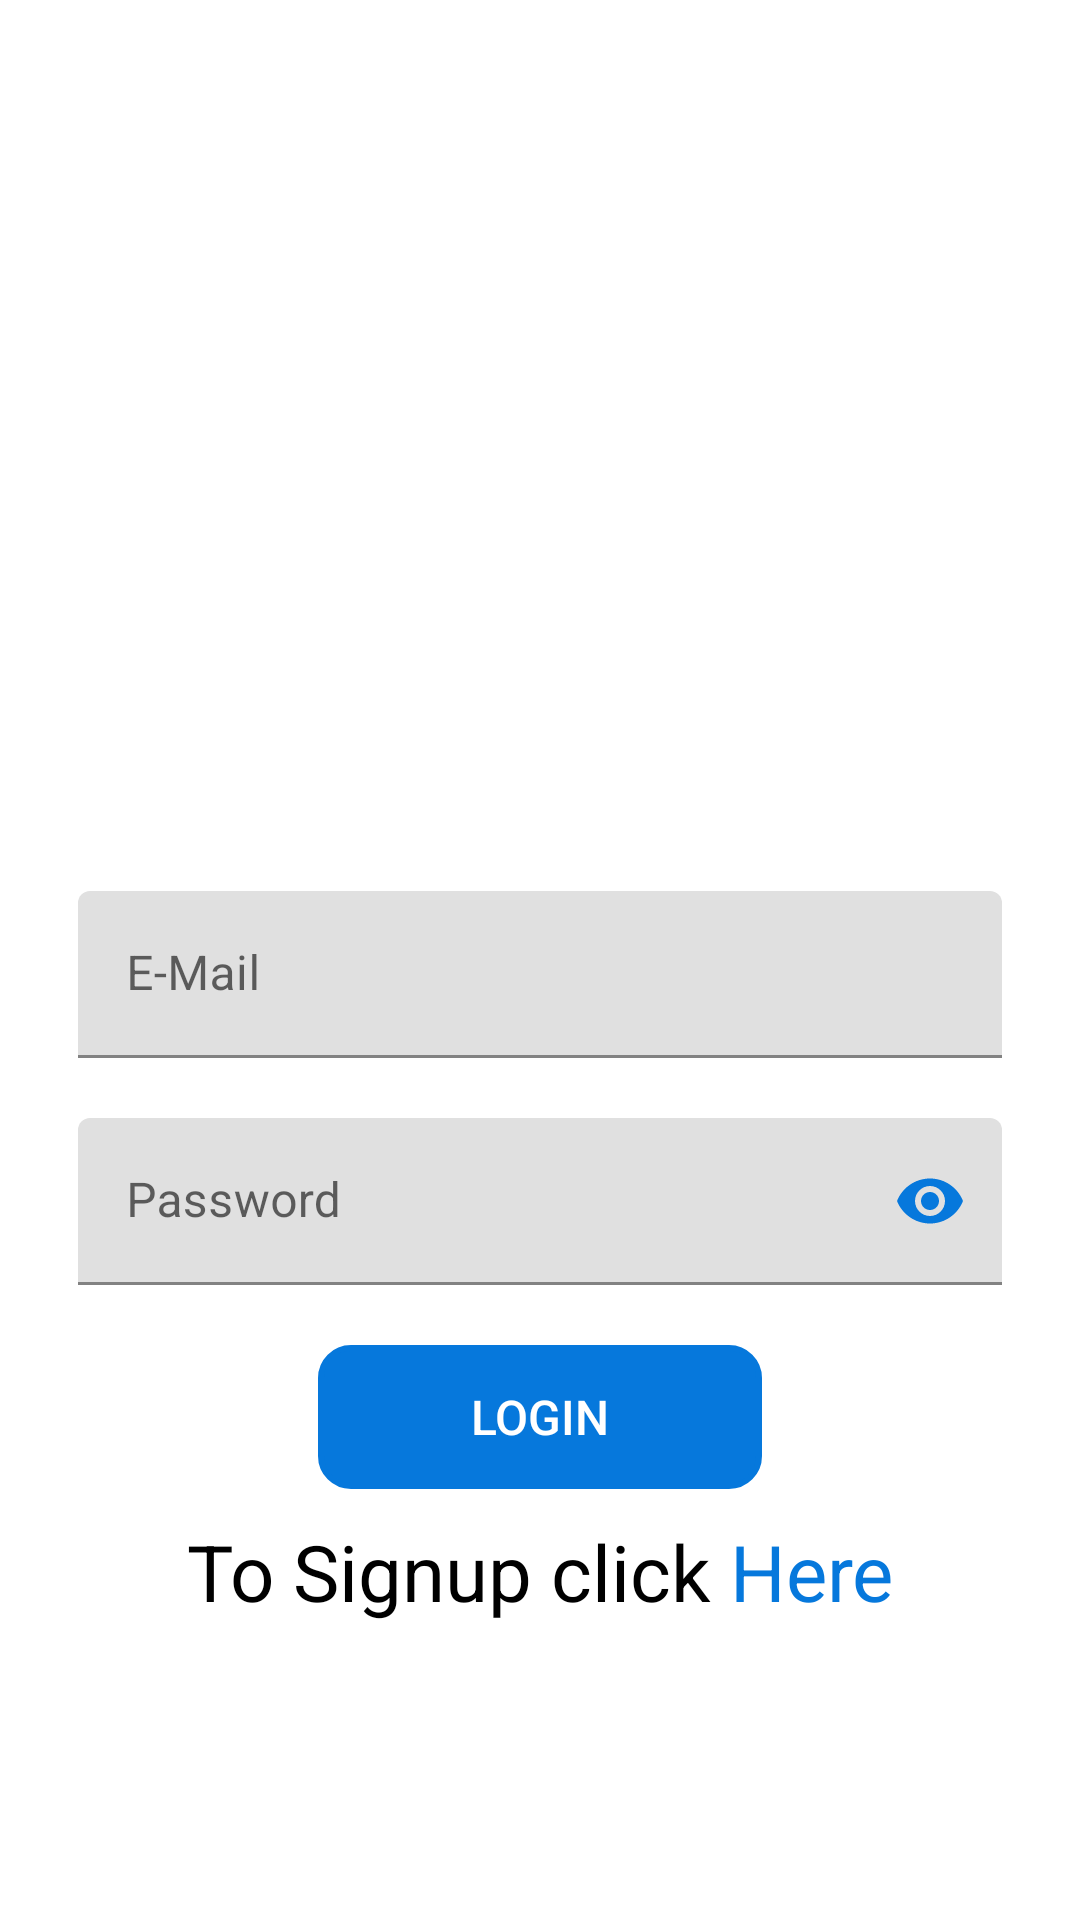

Here is an Android app screen rendered from its layout file. Give the layout XML and the strings, colors and styles it references.
<!-- AndroidManifest.xml: application theme Theme.FakeStoreApp -->
<!-- res/layout/fragment_login.xml -->
<layout xmlns:android="http://schemas.android.com/apk/res/android"
    xmlns:tools="http://schemas.android.com/tools"
    xmlns:app="http://schemas.android.com/apk/res-auto">

    <data>

    </data>

    <FrameLayout
        android:layout_width="match_parent"
        android:layout_height="match_parent"
        tools:context="com.example.fakestoreapp.ui.authentication.LoginFragment">
        <ScrollView
            android:layout_width="match_parent"
            android:layout_height="match_parent">
            <androidx.constraintlayout.widget.ConstraintLayout
                android:layout_width="match_parent"
                android:layout_height="wrap_content">
                <ImageView
                    android:id="@+id/loginStoreIcon"
                    android:layout_width="150dp"
                    android:layout_height="150dp"
                    app:layout_constraintTop_toTopOf="parent"
                    app:layout_constraintStart_toStartOf="parent"
                    app:layout_constraintEnd_toEndOf="parent"
                    android:layout_marginTop="100dp"
                    android:src="@drawable/store"
                    android:scaleType="fitXY" />
                <com.google.android.material.textfield.TextInputLayout
                    android:id="@+id/emailTL"
                    style="@style/CustomTextInputLayout"
                    android:layout_width="match_parent"
                    android:layout_height="wrap_content"
                    app:layout_constraintTop_toBottomOf="@+id/loginStoreIcon"
                    android:layout_marginVertical="47dp"
                    android:layout_marginHorizontal="26dp"
                    android:hint="@string/email">
                    <com.google.android.material.textfield.TextInputEditText
                        android:id="@+id/emailET"
                        android:layout_width="match_parent"
                        android:layout_height="match_parent"
                        android:textColor="@color/black"
                        android:inputType="textEmailAddress" />
                </com.google.android.material.textfield.TextInputLayout>
                <com.google.android.material.textfield.TextInputLayout
                    android:id="@+id/passwordTL"
                    style="@style/CustomTextInputLayout"
                    android:layout_width="match_parent"
                    android:layout_height="wrap_content"
                    app:layout_constraintTop_toBottomOf="@+id/emailTL"
                    android:layout_marginVertical="20dp"
                    android:layout_marginHorizontal="26dp"
                    android:hint="@string/password"
                    app:passwordToggleTint="@color/light_blue"
                    app:passwordToggleEnabled="true">
                    <com.google.android.material.textfield.TextInputEditText
                        android:id="@+id/passwordET"
                        android:layout_width="match_parent"
                        android:layout_height="wrap_content"
                        android:textColor="@color/black"
                        android:inputType="textPassword" />
                </com.google.android.material.textfield.TextInputLayout>
                <Button
                    android:id="@+id/loginBtn"
                    android:layout_width="148dp"
                    android:layout_height="wrap_content"
                    android:text="@string/login"
                    android:textSize="16sp"
                    android:textColor="@color/white"
                    app:layout_constraintStart_toStartOf="parent"
                    app:layout_constraintEnd_toEndOf="parent"
                    app:layout_constraintTop_toBottomOf="@+id/passwordTL"
                    android:layout_marginVertical="20dp"
                    android:background="@drawable/rect_with_10_radius"
                    app:backgroundTint="@color/light_blue" />
                <LinearLayout
                    android:layout_width="wrap_content"
                    android:layout_height="wrap_content"
                    android:orientation="horizontal"
                    app:layout_constraintStart_toStartOf="parent"
                    app:layout_constraintEnd_toEndOf="parent"
                    app:layout_constraintTop_toBottomOf="@id/loginBtn"
                    android:layout_marginTop="10dp" >
                    <TextView
                        android:id="@+id/toSignupTxt"
                        android:layout_width="wrap_content"
                        android:layout_height="wrap_content"
                        android:layout_marginHorizontal="3dp"
                        android:textColor="@color/black"
                        android:text="@string/to_signup_click"
                        android:textSize="26sp"/>
                    <TextView
                        android:id="@+id/signupBtn"
                        android:layout_width="wrap_content"
                        android:layout_height="wrap_content"
                        android:layout_marginHorizontal="3dp"
                        android:text="@string/here"
                        android:textColor="@color/light_blue"
                        android:textSize="26sp" />
                </LinearLayout>

                <ProgressBar
                    android:id="@+id/progressBar"
                    android:layout_width="wrap_content"
                    android:layout_height="wrap_content"
                    android:elevation="4dp"
                    android:visibility="gone"
                    app:layout_constraintBottom_toBottomOf="parent"
                    app:layout_constraintStart_toStartOf="parent"
                    app:layout_constraintEnd_toEndOf="parent"
                    android:layout_marginBottom="20dp"/>
            </androidx.constraintlayout.widget.ConstraintLayout>
        </ScrollView>
    </FrameLayout>
</layout>
<!-- resources referenced by this layout -->
<resources>
  <color name="black">#FF000000</color>
  <color name="light_blue">#0678DC</color>
  <color name="white">#FFFFFFFF</color>
  <!-- drawable rect_with_10_radius (drawable) -->
  <?xml version="1.0" encoding="utf-8"?>
  <shape android:shape="rectangle" xmlns:android="http://schemas.android.com/apk/res/android">
      <stroke android:color="@color/light_blue" android:width="2dp" />
      <corners android:radius="10dp" />
  </shape>
  <string name="email">E-Mail</string>
  <string name="here">Here</string>
  <string name="login">Login</string>
  <string name="password">Password</string>
  <string name="to_signup_click">To Signup click</string>
  <style name="Theme.FakeStoreApp" parent="Theme.MaterialComponents.Light.NoActionBar" />
</resources>
